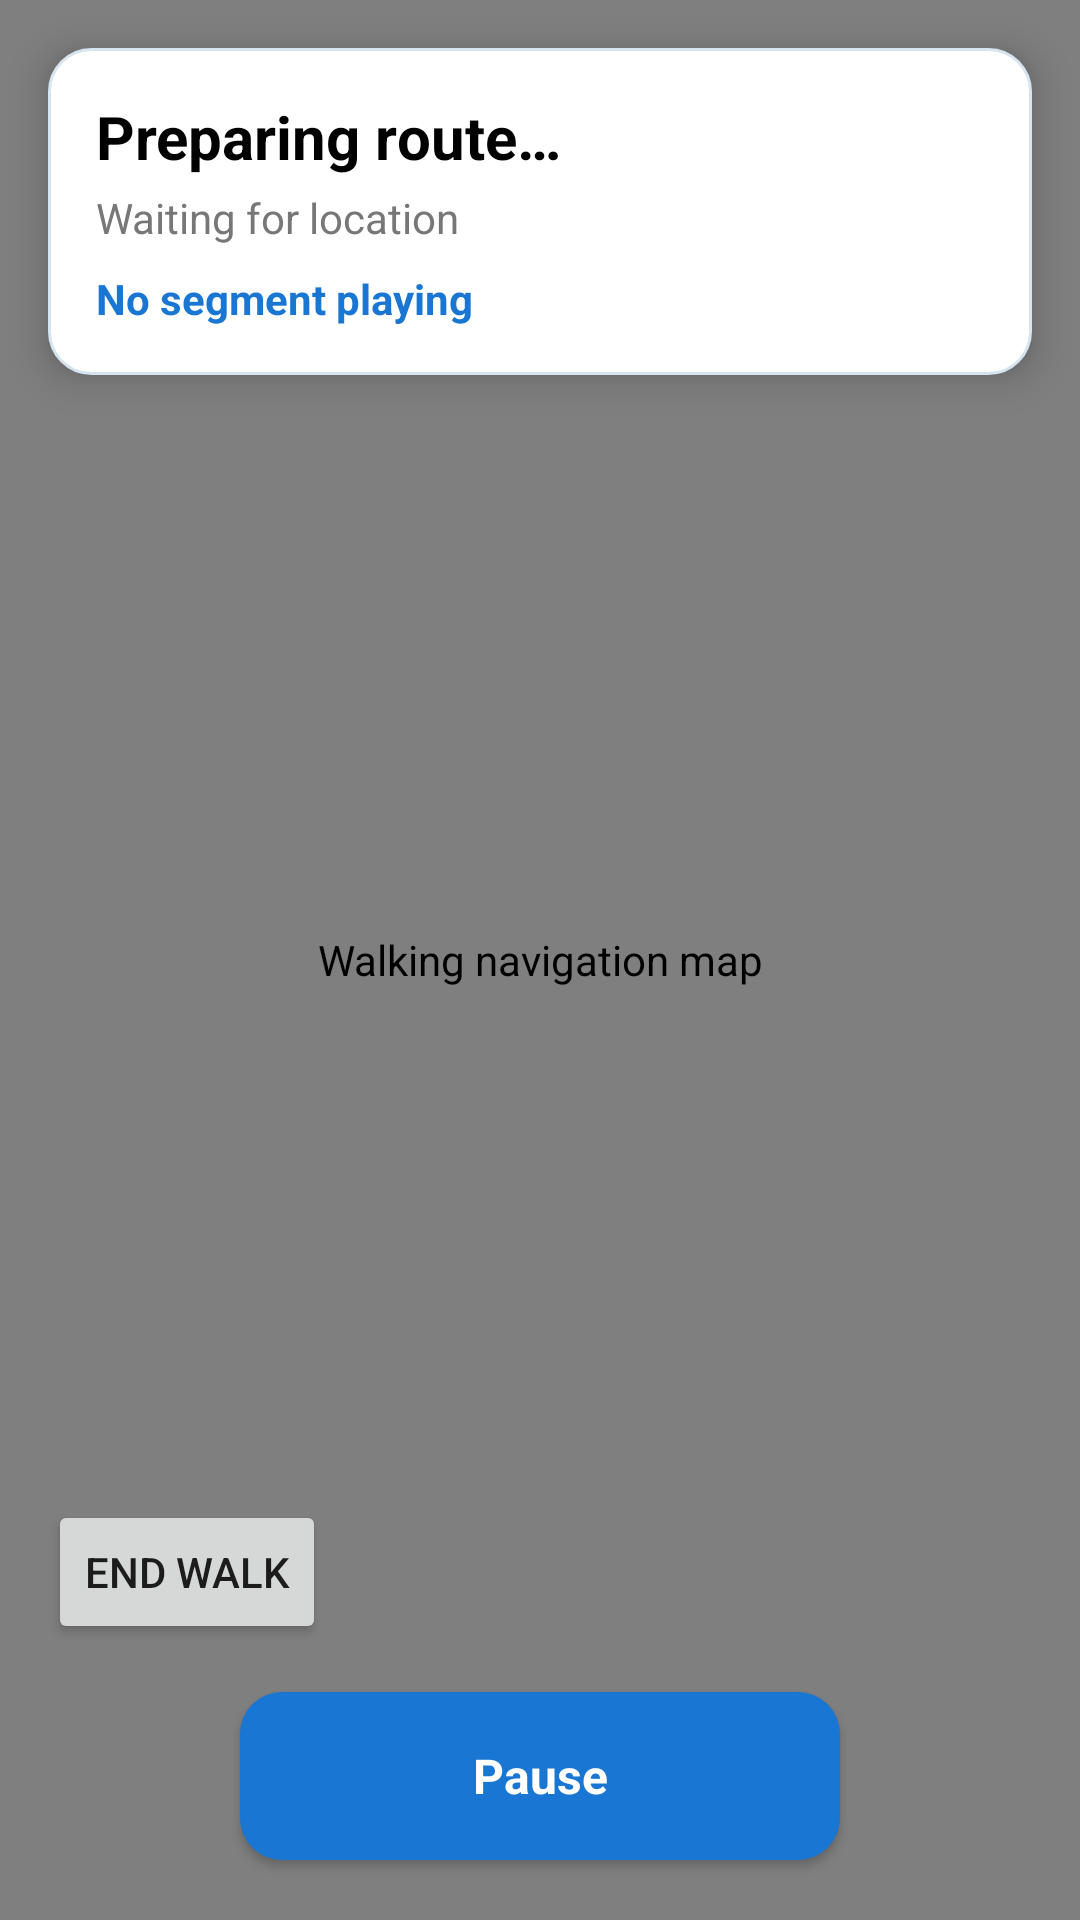

This screen was rendered from an Android layout file. Write that file and the resources it references.
<!-- AndroidManifest.xml: application theme Theme.MyApplication -->
<!-- res/layout/activity_meditation_playback.xml -->
<?xml version="1.0" encoding="utf-8"?>
<FrameLayout xmlns:android="http://schemas.android.com/apk/res/android"
    android:layout_width="match_parent"
    android:layout_height="match_parent">

    <com.google.android.gms.maps.MapView
        android:id="@+id/navigation_map"
        android:layout_width="match_parent"
        android:layout_height="match_parent"
        android:contentDescription="Walking navigation map" />

    <LinearLayout
        android:layout_width="match_parent"
        android:layout_height="wrap_content"
        android:layout_gravity="top"
        android:layout_margin="16dp"
        android:background="@drawable/rounded_input"
        android:elevation="8dp"
        android:orientation="vertical"
        android:padding="16dp">

        <TextView
            android:id="@+id/tv_navigation_instruction"
            android:layout_width="match_parent"
            android:layout_height="wrap_content"
            android:text="Preparing route…"
            android:textColor="@color/black"
            android:textSize="20sp"
            android:textStyle="bold" />

        <TextView
            android:id="@+id/tv_route_status"
            android:layout_width="match_parent"
            android:layout_height="wrap_content"
            android:layout_marginTop="4dp"
            android:text="Waiting for location"
            android:textColor="@color/hint_grey"
            android:textSize="14sp" />

        <TextView
            android:id="@+id/tv_playback_log"
            android:layout_width="match_parent"
            android:layout_height="wrap_content"
            android:layout_marginTop="8dp"
            android:text="No segment playing"
            android:textColor="@color/sky_blue_dark"
            android:textSize="14sp"
            android:textStyle="bold" />
    </LinearLayout>

    <Button
        android:id="@+id/btn_recenter"
        android:layout_width="wrap_content"
        android:layout_height="48dp"
        android:layout_gravity="bottom|end"
        android:layout_marginEnd="16dp"
        android:layout_marginBottom="92dp"
        android:elevation="8dp"
        android:text="Recenter"
        android:visibility="gone" />

    <Button
        android:id="@+id/btn_pause_walk"
        style="@style/App.PrimaryButton"
        android:layout_width="200dp"
        android:layout_gravity="bottom|center_horizontal"
        android:layout_marginBottom="20dp"
        android:elevation="10dp"
        android:text="Pause" />

    <Button
        android:id="@+id/btn_end_walk"
        android:layout_width="wrap_content"
        android:layout_height="48dp"
        android:layout_gravity="bottom|start"
        android:layout_marginBottom="92dp"
        android:layout_marginStart="16dp"
        android:text="End walk" />
</FrameLayout>
<!-- resources referenced by this layout -->
<resources>
  <color name="black">#FF000000</color>
  <color name="hint_grey">#777777</color>
  <color name="sky_blue_dark">#1976D2</color>
  <!-- drawable rounded_input (drawable) -->
  <?xml version="1.0" encoding="utf-8"?>
  <shape xmlns:android="http://schemas.android.com/apk/res/android">
  <solid android:color="@color/input_fill" />
  <stroke
      android:width="1dp"
      android:color="@color/input_stroke" />
  <corners android:radius="@dimen/corner_radius" />
  </shape>
  <style name="App.PrimaryButton">
          <item name="android:layout_width">match_parent</item>
          <item name="android:layout_height">@dimen/field_height</item>
          <item name="android:background">@drawable/rounded_button</item>
  
          
          <item name="android:backgroundTint">@null</item>
          <item name="android:backgroundTintMode">add</item>
  
          <item name="android:textColor">@color/white</item>
          <item name="android:textSize">16sp</item>
          <item name="android:textStyle">bold</item>
      </style>
  <style name="Theme.MyApplication" parent="Theme.MaterialComponents.DayNight.NoActionBar">
          
          <item name="colorPrimary">@color/sky_blue_dark</item>
          <item name="colorPrimaryVariant">@color/sky_blue</item>
          <item name="colorOnPrimary">@color/white</item>
          
          <item name="colorSecondary">@color/teal_200</item>
          <item name="colorSecondaryVariant">@color/teal_700</item>
          <item name="colorOnSecondary">@color/black</item>
          
          <item name="android:statusBarColor">@color/sky_blue</item>
          
      </style>
  <color name="input_fill">#FFFFFF</color>
  <color name="input_stroke">#D6E4F0</color>
  <dimen name="corner_radius">14dp</dimen>
  <dimen name="field_height">56dp</dimen>
  <!-- drawable rounded_button (drawable) -->
  <?xml version="1.0" encoding="utf-8"?>
  <shape xmlns:android="http://schemas.android.com/apk/res/android">
  <solid android:color="@color/sky_blue_dark" />
  <corners android:radius="@dimen/corner_radius" />
  </shape>
  <color name="white">#FFFFFFFF</color>
  <color name="sky_blue">#4FC3F7</color>
  <color name="teal_200">#FF03DAC5</color>
  <color name="teal_700">#FF018786</color>
</resources>
